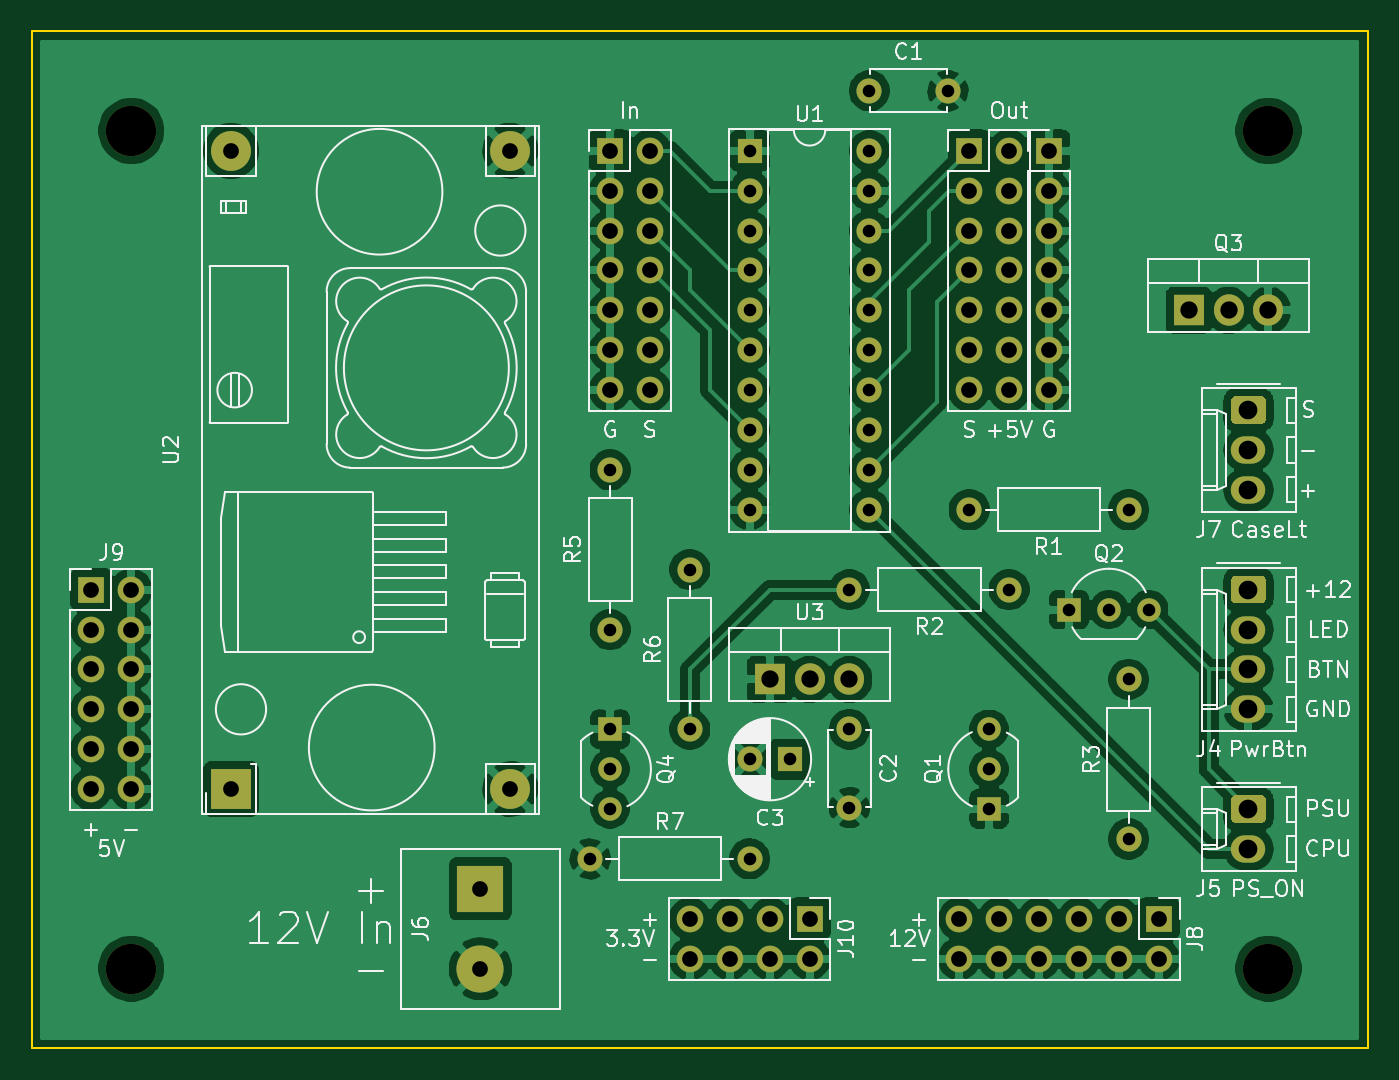
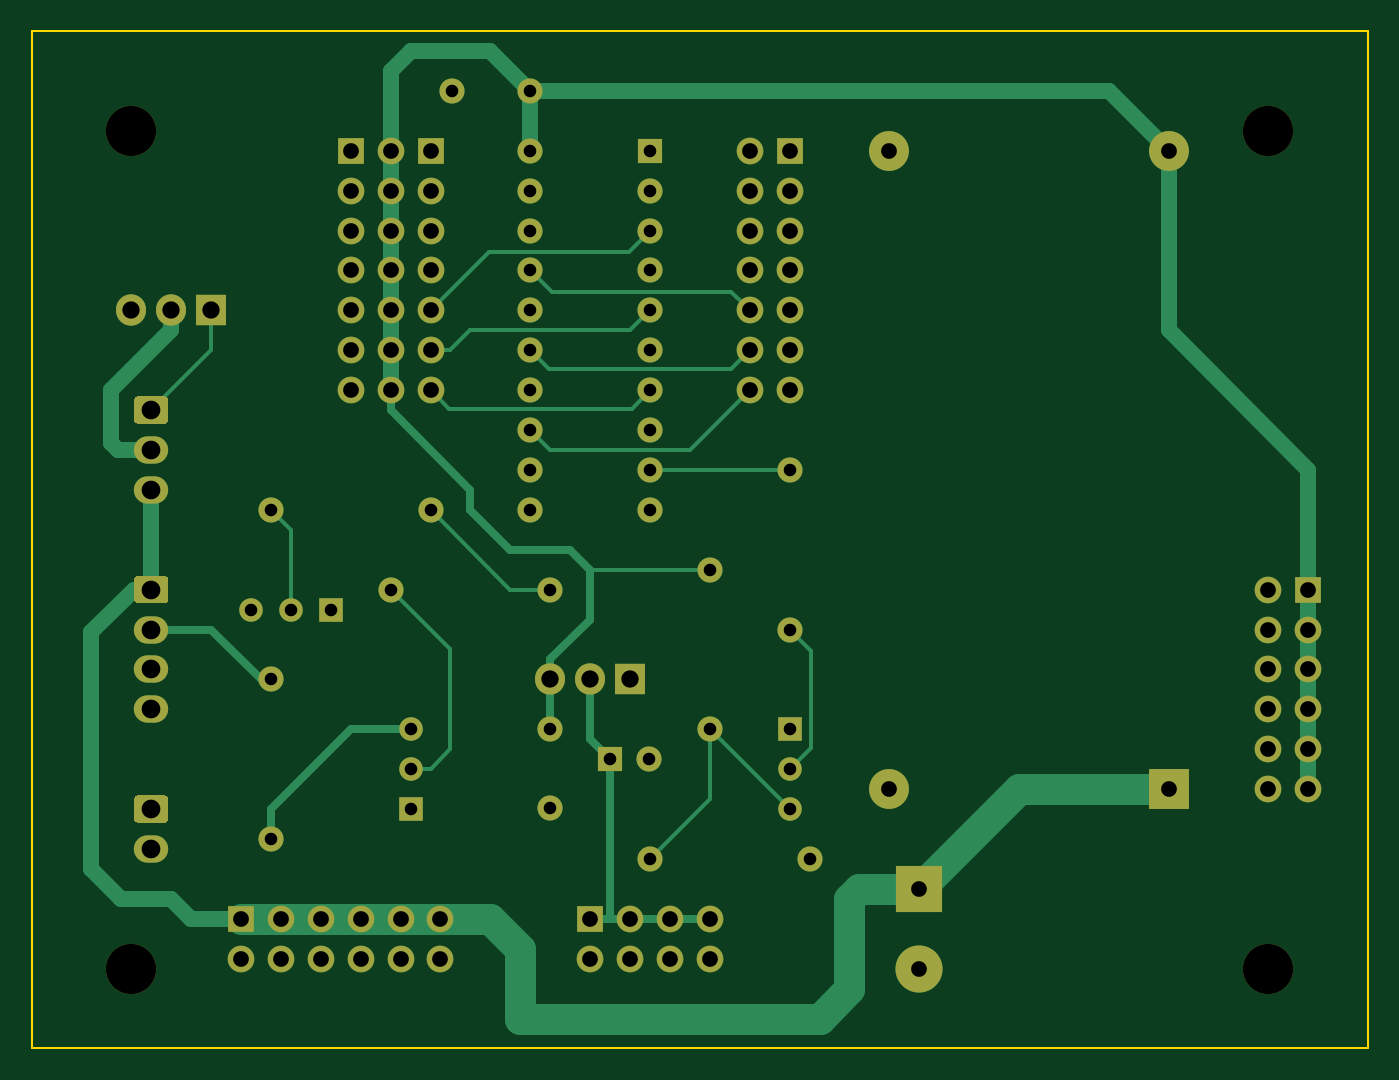
Circuit board: 11 layer files. Board 85.1 x 64.8 mm.
- bottom_copper: PrinterExpansion-B_Cu.gbl (10925 bytes)
- bottom_mask: PrinterExpansion-B_Mask.gbs (5403 bytes)
- paste: PrinterExpansion-B_Paste.gbp (505 bytes)
- bottom_silk: PrinterExpansion-B_SilkS.gbo (5406 bytes)
- outline: PrinterExpansion-Edge_Cuts.gm1 (737 bytes)
- top_copper: PrinterExpansion-F_Cu.gtl (173539 bytes)
- top_mask: PrinterExpansion-F_Mask.gts (5403 bytes)
- paste: PrinterExpansion-F_Paste.gtp (505 bytes)
- top_silk: PrinterExpansion-F_SilkS.gto (58591 bytes)
- drill: PrinterExpansion-NPTH.drl (343 bytes)
- drill: PrinterExpansion-PTH.drl (2244 bytes)

=== bottom_copper: PrinterExpansion-B_Cu.gbl (10925 bytes, source omitted) ===
=== bottom_mask: PrinterExpansion-B_Mask.gbs ===
G04 #@! TF.GenerationSoftware,KiCad,Pcbnew,(5.1.10)-1*
G04 #@! TF.CreationDate,2021-09-17T19:57:58-07:00*
G04 #@! TF.ProjectId,PrinterExpansion,5072696e-7465-4724-9578-70616e73696f,rev?*
G04 #@! TF.SameCoordinates,Original*
G04 #@! TF.FileFunction,Soldermask,Bot*
G04 #@! TF.FilePolarity,Negative*
%FSLAX46Y46*%
G04 Gerber Fmt 4.6, Leading zero omitted, Abs format (unit mm)*
G04 Created by KiCad (PCBNEW (5.1.10)-1) date 2021-09-17 19:57:58*
%MOMM*%
%LPD*%
G01*
G04 APERTURE LIST*
%ADD10O,1.905000X2.000000*%
%ADD11R,1.905000X2.000000*%
%ADD12C,1.600000*%
%ADD13R,1.600000X1.600000*%
%ADD14O,1.600000X1.600000*%
%ADD15C,3.000000*%
%ADD16R,3.000000X3.000000*%
%ADD17O,1.700000X1.700000*%
%ADD18R,1.700000X1.700000*%
%ADD19R,1.500000X1.500000*%
%ADD20C,1.500000*%
%ADD21C,3.200000*%
%ADD22C,2.540000*%
%ADD23R,2.540000X2.540000*%
%ADD24O,2.190000X1.740000*%
G04 APERTURE END LIST*
D10*
X83820000Y-59055000D03*
X81280000Y-59055000D03*
D11*
X78740000Y-59055000D03*
D12*
X77510000Y-64135000D03*
D13*
X80010000Y-64135000D03*
D14*
X77470000Y-70485000D03*
D12*
X67310000Y-70485000D03*
D15*
X60325000Y-77470000D03*
D16*
X60325000Y-72390000D03*
D17*
X73660000Y-76835000D03*
X73660000Y-74295000D03*
X76200000Y-76835000D03*
X76200000Y-74295000D03*
X78740000Y-76835000D03*
X78740000Y-74295000D03*
X81280000Y-76835000D03*
D18*
X81280000Y-74295000D03*
D10*
X110490000Y-35560000D03*
X107950000Y-35560000D03*
D11*
X105410000Y-35560000D03*
D14*
X85090000Y-25400000D03*
X77470000Y-48260000D03*
X85090000Y-27940000D03*
X77470000Y-45720000D03*
X85090000Y-30480000D03*
X77470000Y-43180000D03*
X85090000Y-33020000D03*
X77470000Y-40640000D03*
X85090000Y-35560000D03*
X77470000Y-38100000D03*
X85090000Y-38100000D03*
X77470000Y-35560000D03*
X85090000Y-40640000D03*
X77470000Y-33020000D03*
X85090000Y-43180000D03*
X77470000Y-30480000D03*
X85090000Y-45720000D03*
X77470000Y-27940000D03*
X85090000Y-48260000D03*
D13*
X77470000Y-25400000D03*
D17*
X38100000Y-66040000D03*
X35560000Y-66040000D03*
X38100000Y-63500000D03*
X35560000Y-63500000D03*
X38100000Y-60960000D03*
X35560000Y-60960000D03*
X38100000Y-58420000D03*
X35560000Y-58420000D03*
X38100000Y-55880000D03*
X35560000Y-55880000D03*
X38100000Y-53340000D03*
D18*
X35560000Y-53340000D03*
D19*
X97790000Y-54610000D03*
D20*
X102870000Y-54610000D03*
X100330000Y-54610000D03*
D19*
X92710000Y-67310000D03*
D20*
X92710000Y-62230000D03*
X92710000Y-64770000D03*
D19*
X68580000Y-62230000D03*
D20*
X68580000Y-67310000D03*
X68580000Y-64770000D03*
D14*
X73660000Y-52070000D03*
D12*
X73660000Y-62230000D03*
D14*
X68580000Y-45720000D03*
D12*
X68580000Y-55880000D03*
D17*
X90805000Y-76835000D03*
X90805000Y-74295000D03*
X93345000Y-76835000D03*
X93345000Y-74295000D03*
X95885000Y-76835000D03*
X95885000Y-74295000D03*
X98425000Y-76835000D03*
X98425000Y-74295000D03*
X100965000Y-76835000D03*
X100965000Y-74295000D03*
X103505000Y-76835000D03*
D18*
X103505000Y-74295000D03*
D21*
X110490000Y-77470000D03*
X110490000Y-24130000D03*
X38100000Y-77470000D03*
X38100000Y-24130000D03*
D17*
X96520000Y-40640000D03*
X96520000Y-38100000D03*
X96520000Y-35560000D03*
X96520000Y-33020000D03*
X96520000Y-30480000D03*
X96520000Y-27940000D03*
D18*
X96520000Y-25400000D03*
D17*
X93980000Y-40640000D03*
X91440000Y-40640000D03*
X93980000Y-38100000D03*
X91440000Y-38100000D03*
X93980000Y-35560000D03*
X91440000Y-35560000D03*
X93980000Y-33020000D03*
X91440000Y-33020000D03*
X93980000Y-30480000D03*
X91440000Y-30480000D03*
X93980000Y-27940000D03*
X91440000Y-27940000D03*
X93980000Y-25400000D03*
D18*
X91440000Y-25400000D03*
D17*
X71120000Y-40640000D03*
X68580000Y-40640000D03*
X71120000Y-38100000D03*
X68580000Y-38100000D03*
X71120000Y-35560000D03*
X68580000Y-35560000D03*
X71120000Y-33020000D03*
X68580000Y-33020000D03*
X71120000Y-30480000D03*
X68580000Y-30480000D03*
X71120000Y-27940000D03*
X68580000Y-27940000D03*
X71120000Y-25400000D03*
D18*
X68580000Y-25400000D03*
D22*
X62230000Y-25400000D03*
X44450000Y-25400000D03*
X62230000Y-66040000D03*
D23*
X44450000Y-66040000D03*
D14*
X101600000Y-59055000D03*
D12*
X101600000Y-69215000D03*
D14*
X83820000Y-53340000D03*
D12*
X93980000Y-53340000D03*
D14*
X91440000Y-48260000D03*
D12*
X101600000Y-48260000D03*
X83820000Y-67230000D03*
X83820000Y-62230000D03*
X90090000Y-21590000D03*
X85090000Y-21590000D03*
D24*
X109220000Y-46990000D03*
X109220000Y-44450000D03*
G36*
G01*
X108374999Y-41040000D02*
X110065001Y-41040000D01*
G75*
G02*
X110315000Y-41289999I0J-249999D01*
G01*
X110315000Y-42530001D01*
G75*
G02*
X110065001Y-42780000I-249999J0D01*
G01*
X108374999Y-42780000D01*
G75*
G02*
X108125000Y-42530001I0J249999D01*
G01*
X108125000Y-41289999D01*
G75*
G02*
X108374999Y-41040000I249999J0D01*
G01*
G37*
X109220000Y-69850000D03*
G36*
G01*
X108374999Y-66440000D02*
X110065001Y-66440000D01*
G75*
G02*
X110315000Y-66689999I0J-249999D01*
G01*
X110315000Y-67930001D01*
G75*
G02*
X110065001Y-68180000I-249999J0D01*
G01*
X108374999Y-68180000D01*
G75*
G02*
X108125000Y-67930001I0J249999D01*
G01*
X108125000Y-66689999D01*
G75*
G02*
X108374999Y-66440000I249999J0D01*
G01*
G37*
X109220000Y-60960000D03*
X109220000Y-58420000D03*
X109220000Y-55880000D03*
G36*
G01*
X108374999Y-52470000D02*
X110065001Y-52470000D01*
G75*
G02*
X110315000Y-52719999I0J-249999D01*
G01*
X110315000Y-53960001D01*
G75*
G02*
X110065001Y-54210000I-249999J0D01*
G01*
X108374999Y-54210000D01*
G75*
G02*
X108125000Y-53960001I0J249999D01*
G01*
X108125000Y-52719999D01*
G75*
G02*
X108374999Y-52470000I249999J0D01*
G01*
G37*
M02*

=== paste: PrinterExpansion-B_Paste.gbp ===
G04 #@! TF.GenerationSoftware,KiCad,Pcbnew,(5.1.10)-1*
G04 #@! TF.CreationDate,2021-09-17T19:57:58-07:00*
G04 #@! TF.ProjectId,PrinterExpansion,5072696e-7465-4724-9578-70616e73696f,rev?*
G04 #@! TF.SameCoordinates,Original*
G04 #@! TF.FileFunction,Paste,Bot*
G04 #@! TF.FilePolarity,Positive*
%FSLAX46Y46*%
G04 Gerber Fmt 4.6, Leading zero omitted, Abs format (unit mm)*
G04 Created by KiCad (PCBNEW (5.1.10)-1) date 2021-09-17 19:57:58*
%MOMM*%
%LPD*%
G01*
G04 APERTURE LIST*
G04 APERTURE END LIST*
M02*

=== bottom_silk: PrinterExpansion-B_SilkS.gbo ===
G04 #@! TF.GenerationSoftware,KiCad,Pcbnew,(5.1.10)-1*
G04 #@! TF.CreationDate,2021-09-17T19:57:58-07:00*
G04 #@! TF.ProjectId,PrinterExpansion,5072696e-7465-4724-9578-70616e73696f,rev?*
G04 #@! TF.SameCoordinates,Original*
G04 #@! TF.FileFunction,Legend,Bot*
G04 #@! TF.FilePolarity,Positive*
%FSLAX46Y46*%
G04 Gerber Fmt 4.6, Leading zero omitted, Abs format (unit mm)*
G04 Created by KiCad (PCBNEW (5.1.10)-1) date 2021-09-17 19:57:58*
%MOMM*%
%LPD*%
G01*
G04 APERTURE LIST*
%ADD10O,1.905000X2.000000*%
%ADD11R,1.905000X2.000000*%
%ADD12C,1.600000*%
%ADD13R,1.600000X1.600000*%
%ADD14O,1.600000X1.600000*%
%ADD15C,3.000000*%
%ADD16R,3.000000X3.000000*%
%ADD17O,1.700000X1.700000*%
%ADD18R,1.700000X1.700000*%
%ADD19R,1.500000X1.500000*%
%ADD20C,1.500000*%
%ADD21C,3.200000*%
%ADD22C,2.540000*%
%ADD23R,2.540000X2.540000*%
%ADD24O,2.190000X1.740000*%
G04 APERTURE END LIST*
%LPC*%
D10*
X83820000Y-59055000D03*
X81280000Y-59055000D03*
D11*
X78740000Y-59055000D03*
D12*
X77510000Y-64135000D03*
D13*
X80010000Y-64135000D03*
D14*
X77470000Y-70485000D03*
D12*
X67310000Y-70485000D03*
D15*
X60325000Y-77470000D03*
D16*
X60325000Y-72390000D03*
D17*
X73660000Y-76835000D03*
X73660000Y-74295000D03*
X76200000Y-76835000D03*
X76200000Y-74295000D03*
X78740000Y-76835000D03*
X78740000Y-74295000D03*
X81280000Y-76835000D03*
D18*
X81280000Y-74295000D03*
D10*
X110490000Y-35560000D03*
X107950000Y-35560000D03*
D11*
X105410000Y-35560000D03*
D14*
X85090000Y-25400000D03*
X77470000Y-48260000D03*
X85090000Y-27940000D03*
X77470000Y-45720000D03*
X85090000Y-30480000D03*
X77470000Y-43180000D03*
X85090000Y-33020000D03*
X77470000Y-40640000D03*
X85090000Y-35560000D03*
X77470000Y-38100000D03*
X85090000Y-38100000D03*
X77470000Y-35560000D03*
X85090000Y-40640000D03*
X77470000Y-33020000D03*
X85090000Y-43180000D03*
X77470000Y-30480000D03*
X85090000Y-45720000D03*
X77470000Y-27940000D03*
X85090000Y-48260000D03*
D13*
X77470000Y-25400000D03*
D17*
X38100000Y-66040000D03*
X35560000Y-66040000D03*
X38100000Y-63500000D03*
X35560000Y-63500000D03*
X38100000Y-60960000D03*
X35560000Y-60960000D03*
X38100000Y-58420000D03*
X35560000Y-58420000D03*
X38100000Y-55880000D03*
X35560000Y-55880000D03*
X38100000Y-53340000D03*
D18*
X35560000Y-53340000D03*
D19*
X97790000Y-54610000D03*
D20*
X102870000Y-54610000D03*
X100330000Y-54610000D03*
D19*
X92710000Y-67310000D03*
D20*
X92710000Y-62230000D03*
X92710000Y-64770000D03*
D19*
X68580000Y-62230000D03*
D20*
X68580000Y-67310000D03*
X68580000Y-64770000D03*
D14*
X73660000Y-52070000D03*
D12*
X73660000Y-62230000D03*
D14*
X68580000Y-45720000D03*
D12*
X68580000Y-55880000D03*
D17*
X90805000Y-76835000D03*
X90805000Y-74295000D03*
X93345000Y-76835000D03*
X93345000Y-74295000D03*
X95885000Y-76835000D03*
X95885000Y-74295000D03*
X98425000Y-76835000D03*
X98425000Y-74295000D03*
X100965000Y-76835000D03*
X100965000Y-74295000D03*
X103505000Y-76835000D03*
D18*
X103505000Y-74295000D03*
D21*
X110490000Y-77470000D03*
X110490000Y-24130000D03*
X38100000Y-77470000D03*
X38100000Y-24130000D03*
D17*
X96520000Y-40640000D03*
X96520000Y-38100000D03*
X96520000Y-35560000D03*
X96520000Y-33020000D03*
X96520000Y-30480000D03*
X96520000Y-27940000D03*
D18*
X96520000Y-25400000D03*
D17*
X93980000Y-40640000D03*
X91440000Y-40640000D03*
X93980000Y-38100000D03*
X91440000Y-38100000D03*
X93980000Y-35560000D03*
X91440000Y-35560000D03*
X93980000Y-33020000D03*
X91440000Y-33020000D03*
X93980000Y-30480000D03*
X91440000Y-30480000D03*
X93980000Y-27940000D03*
X91440000Y-27940000D03*
X93980000Y-25400000D03*
D18*
X91440000Y-25400000D03*
D17*
X71120000Y-40640000D03*
X68580000Y-40640000D03*
X71120000Y-38100000D03*
X68580000Y-38100000D03*
X71120000Y-35560000D03*
X68580000Y-35560000D03*
X71120000Y-33020000D03*
X68580000Y-33020000D03*
X71120000Y-30480000D03*
X68580000Y-30480000D03*
X71120000Y-27940000D03*
X68580000Y-27940000D03*
X71120000Y-25400000D03*
D18*
X68580000Y-25400000D03*
D22*
X62230000Y-25400000D03*
X44450000Y-25400000D03*
X62230000Y-66040000D03*
D23*
X44450000Y-66040000D03*
D14*
X101600000Y-59055000D03*
D12*
X101600000Y-69215000D03*
D14*
X83820000Y-53340000D03*
D12*
X93980000Y-53340000D03*
D14*
X91440000Y-48260000D03*
D12*
X101600000Y-48260000D03*
X83820000Y-67230000D03*
X83820000Y-62230000D03*
X90090000Y-21590000D03*
X85090000Y-21590000D03*
D24*
X109220000Y-46990000D03*
X109220000Y-44450000D03*
G36*
G01*
X108374999Y-41040000D02*
X110065001Y-41040000D01*
G75*
G02*
X110315000Y-41289999I0J-249999D01*
G01*
X110315000Y-42530001D01*
G75*
G02*
X110065001Y-42780000I-249999J0D01*
G01*
X108374999Y-42780000D01*
G75*
G02*
X108125000Y-42530001I0J249999D01*
G01*
X108125000Y-41289999D01*
G75*
G02*
X108374999Y-41040000I249999J0D01*
G01*
G37*
X109220000Y-69850000D03*
G36*
G01*
X108374999Y-66440000D02*
X110065001Y-66440000D01*
G75*
G02*
X110315000Y-66689999I0J-249999D01*
G01*
X110315000Y-67930001D01*
G75*
G02*
X110065001Y-68180000I-249999J0D01*
G01*
X108374999Y-68180000D01*
G75*
G02*
X108125000Y-67930001I0J249999D01*
G01*
X108125000Y-66689999D01*
G75*
G02*
X108374999Y-66440000I249999J0D01*
G01*
G37*
X109220000Y-60960000D03*
X109220000Y-58420000D03*
X109220000Y-55880000D03*
G36*
G01*
X108374999Y-52470000D02*
X110065001Y-52470000D01*
G75*
G02*
X110315000Y-52719999I0J-249999D01*
G01*
X110315000Y-53960001D01*
G75*
G02*
X110065001Y-54210000I-249999J0D01*
G01*
X108374999Y-54210000D01*
G75*
G02*
X108125000Y-53960001I0J249999D01*
G01*
X108125000Y-52719999D01*
G75*
G02*
X108374999Y-52470000I249999J0D01*
G01*
G37*
M02*

=== outline: PrinterExpansion-Edge_Cuts.gm1 ===
G04 #@! TF.GenerationSoftware,KiCad,Pcbnew,(5.1.10)-1*
G04 #@! TF.CreationDate,2021-09-17T19:57:58-07:00*
G04 #@! TF.ProjectId,PrinterExpansion,5072696e-7465-4724-9578-70616e73696f,rev?*
G04 #@! TF.SameCoordinates,Original*
G04 #@! TF.FileFunction,Profile,NP*
%FSLAX46Y46*%
G04 Gerber Fmt 4.6, Leading zero omitted, Abs format (unit mm)*
G04 Created by KiCad (PCBNEW (5.1.10)-1) date 2021-09-17 19:57:58*
%MOMM*%
%LPD*%
G01*
G04 APERTURE LIST*
G04 #@! TA.AperFunction,Profile*
%ADD10C,0.100000*%
G04 #@! TD*
G04 APERTURE END LIST*
D10*
X116840000Y-17780000D02*
X116840000Y-82550000D01*
X31750000Y-17780000D02*
X116840000Y-17780000D01*
X31750000Y-82550000D02*
X31750000Y-17780000D01*
X116840000Y-82550000D02*
X31750000Y-82550000D01*
M02*

=== top_copper: PrinterExpansion-F_Cu.gtl (173539 bytes, source omitted) ===
=== top_mask: PrinterExpansion-F_Mask.gts ===
G04 #@! TF.GenerationSoftware,KiCad,Pcbnew,(5.1.10)-1*
G04 #@! TF.CreationDate,2021-09-17T19:57:58-07:00*
G04 #@! TF.ProjectId,PrinterExpansion,5072696e-7465-4724-9578-70616e73696f,rev?*
G04 #@! TF.SameCoordinates,Original*
G04 #@! TF.FileFunction,Soldermask,Top*
G04 #@! TF.FilePolarity,Negative*
%FSLAX46Y46*%
G04 Gerber Fmt 4.6, Leading zero omitted, Abs format (unit mm)*
G04 Created by KiCad (PCBNEW (5.1.10)-1) date 2021-09-17 19:57:58*
%MOMM*%
%LPD*%
G01*
G04 APERTURE LIST*
%ADD10O,1.905000X2.000000*%
%ADD11R,1.905000X2.000000*%
%ADD12C,1.600000*%
%ADD13R,1.600000X1.600000*%
%ADD14O,1.600000X1.600000*%
%ADD15C,3.000000*%
%ADD16R,3.000000X3.000000*%
%ADD17O,1.700000X1.700000*%
%ADD18R,1.700000X1.700000*%
%ADD19R,1.500000X1.500000*%
%ADD20C,1.500000*%
%ADD21C,3.200000*%
%ADD22C,2.540000*%
%ADD23R,2.540000X2.540000*%
%ADD24O,2.190000X1.740000*%
G04 APERTURE END LIST*
D10*
X83820000Y-59055000D03*
X81280000Y-59055000D03*
D11*
X78740000Y-59055000D03*
D12*
X77510000Y-64135000D03*
D13*
X80010000Y-64135000D03*
D14*
X77470000Y-70485000D03*
D12*
X67310000Y-70485000D03*
D15*
X60325000Y-77470000D03*
D16*
X60325000Y-72390000D03*
D17*
X73660000Y-76835000D03*
X73660000Y-74295000D03*
X76200000Y-76835000D03*
X76200000Y-74295000D03*
X78740000Y-76835000D03*
X78740000Y-74295000D03*
X81280000Y-76835000D03*
D18*
X81280000Y-74295000D03*
D10*
X110490000Y-35560000D03*
X107950000Y-35560000D03*
D11*
X105410000Y-35560000D03*
D14*
X85090000Y-25400000D03*
X77470000Y-48260000D03*
X85090000Y-27940000D03*
X77470000Y-45720000D03*
X85090000Y-30480000D03*
X77470000Y-43180000D03*
X85090000Y-33020000D03*
X77470000Y-40640000D03*
X85090000Y-35560000D03*
X77470000Y-38100000D03*
X85090000Y-38100000D03*
X77470000Y-35560000D03*
X85090000Y-40640000D03*
X77470000Y-33020000D03*
X85090000Y-43180000D03*
X77470000Y-30480000D03*
X85090000Y-45720000D03*
X77470000Y-27940000D03*
X85090000Y-48260000D03*
D13*
X77470000Y-25400000D03*
D17*
X38100000Y-66040000D03*
X35560000Y-66040000D03*
X38100000Y-63500000D03*
X35560000Y-63500000D03*
X38100000Y-60960000D03*
X35560000Y-60960000D03*
X38100000Y-58420000D03*
X35560000Y-58420000D03*
X38100000Y-55880000D03*
X35560000Y-55880000D03*
X38100000Y-53340000D03*
D18*
X35560000Y-53340000D03*
D19*
X97790000Y-54610000D03*
D20*
X102870000Y-54610000D03*
X100330000Y-54610000D03*
D19*
X92710000Y-67310000D03*
D20*
X92710000Y-62230000D03*
X92710000Y-64770000D03*
D19*
X68580000Y-62230000D03*
D20*
X68580000Y-67310000D03*
X68580000Y-64770000D03*
D14*
X73660000Y-52070000D03*
D12*
X73660000Y-62230000D03*
D14*
X68580000Y-45720000D03*
D12*
X68580000Y-55880000D03*
D17*
X90805000Y-76835000D03*
X90805000Y-74295000D03*
X93345000Y-76835000D03*
X93345000Y-74295000D03*
X95885000Y-76835000D03*
X95885000Y-74295000D03*
X98425000Y-76835000D03*
X98425000Y-74295000D03*
X100965000Y-76835000D03*
X100965000Y-74295000D03*
X103505000Y-76835000D03*
D18*
X103505000Y-74295000D03*
D21*
X110490000Y-77470000D03*
X110490000Y-24130000D03*
X38100000Y-77470000D03*
X38100000Y-24130000D03*
D17*
X96520000Y-40640000D03*
X96520000Y-38100000D03*
X96520000Y-35560000D03*
X96520000Y-33020000D03*
X96520000Y-30480000D03*
X96520000Y-27940000D03*
D18*
X96520000Y-25400000D03*
D17*
X93980000Y-40640000D03*
X91440000Y-40640000D03*
X93980000Y-38100000D03*
X91440000Y-38100000D03*
X93980000Y-35560000D03*
X91440000Y-35560000D03*
X93980000Y-33020000D03*
X91440000Y-33020000D03*
X93980000Y-30480000D03*
X91440000Y-30480000D03*
X93980000Y-27940000D03*
X91440000Y-27940000D03*
X93980000Y-25400000D03*
D18*
X91440000Y-25400000D03*
D17*
X71120000Y-40640000D03*
X68580000Y-40640000D03*
X71120000Y-38100000D03*
X68580000Y-38100000D03*
X71120000Y-35560000D03*
X68580000Y-35560000D03*
X71120000Y-33020000D03*
X68580000Y-33020000D03*
X71120000Y-30480000D03*
X68580000Y-30480000D03*
X71120000Y-27940000D03*
X68580000Y-27940000D03*
X71120000Y-25400000D03*
D18*
X68580000Y-25400000D03*
D22*
X62230000Y-25400000D03*
X44450000Y-25400000D03*
X62230000Y-66040000D03*
D23*
X44450000Y-66040000D03*
D14*
X101600000Y-59055000D03*
D12*
X101600000Y-69215000D03*
D14*
X83820000Y-53340000D03*
D12*
X93980000Y-53340000D03*
D14*
X91440000Y-48260000D03*
D12*
X101600000Y-48260000D03*
X83820000Y-67230000D03*
X83820000Y-62230000D03*
X90090000Y-21590000D03*
X85090000Y-21590000D03*
D24*
X109220000Y-46990000D03*
X109220000Y-44450000D03*
G36*
G01*
X108374999Y-41040000D02*
X110065001Y-41040000D01*
G75*
G02*
X110315000Y-41289999I0J-249999D01*
G01*
X110315000Y-42530001D01*
G75*
G02*
X110065001Y-42780000I-249999J0D01*
G01*
X108374999Y-42780000D01*
G75*
G02*
X108125000Y-42530001I0J249999D01*
G01*
X108125000Y-41289999D01*
G75*
G02*
X108374999Y-41040000I249999J0D01*
G01*
G37*
X109220000Y-69850000D03*
G36*
G01*
X108374999Y-66440000D02*
X110065001Y-66440000D01*
G75*
G02*
X110315000Y-66689999I0J-249999D01*
G01*
X110315000Y-67930001D01*
G75*
G02*
X110065001Y-68180000I-249999J0D01*
G01*
X108374999Y-68180000D01*
G75*
G02*
X108125000Y-67930001I0J249999D01*
G01*
X108125000Y-66689999D01*
G75*
G02*
X108374999Y-66440000I249999J0D01*
G01*
G37*
X109220000Y-60960000D03*
X109220000Y-58420000D03*
X109220000Y-55880000D03*
G36*
G01*
X108374999Y-52470000D02*
X110065001Y-52470000D01*
G75*
G02*
X110315000Y-52719999I0J-249999D01*
G01*
X110315000Y-53960001D01*
G75*
G02*
X110065001Y-54210000I-249999J0D01*
G01*
X108374999Y-54210000D01*
G75*
G02*
X108125000Y-53960001I0J249999D01*
G01*
X108125000Y-52719999D01*
G75*
G02*
X108374999Y-52470000I249999J0D01*
G01*
G37*
M02*

=== paste: PrinterExpansion-F_Paste.gtp ===
G04 #@! TF.GenerationSoftware,KiCad,Pcbnew,(5.1.10)-1*
G04 #@! TF.CreationDate,2021-09-17T19:57:58-07:00*
G04 #@! TF.ProjectId,PrinterExpansion,5072696e-7465-4724-9578-70616e73696f,rev?*
G04 #@! TF.SameCoordinates,Original*
G04 #@! TF.FileFunction,Paste,Top*
G04 #@! TF.FilePolarity,Positive*
%FSLAX46Y46*%
G04 Gerber Fmt 4.6, Leading zero omitted, Abs format (unit mm)*
G04 Created by KiCad (PCBNEW (5.1.10)-1) date 2021-09-17 19:57:58*
%MOMM*%
%LPD*%
G01*
G04 APERTURE LIST*
G04 APERTURE END LIST*
M02*

=== top_silk: PrinterExpansion-F_SilkS.gto (58591 bytes, source omitted) ===
=== drill: PrinterExpansion-NPTH.drl ===
M48
; DRILL file {KiCad (5.1.10)-1} date 09/17/21 19:58:25
; FORMAT={-:-/ absolute / metric / decimal}
; #@! TF.CreationDate,2021-09-17T19:58:25-07:00
; #@! TF.GenerationSoftware,Kicad,Pcbnew,(5.1.10)-1
; #@! TF.FileFunction,NonPlated,1,2,NPTH
FMAT,2
METRIC
T1C3.200
%
G90
G05
T1
X38.1Y-24.13
X38.1Y-77.47
X110.49Y-24.13
X110.49Y-77.47
T0
M30

=== drill: PrinterExpansion-PTH.drl ===
M48
; DRILL file {KiCad (5.1.10)-1} date 09/17/21 19:58:25
; FORMAT={-:-/ absolute / metric / decimal}
; #@! TF.CreationDate,2021-09-17T19:58:25-07:00
; #@! TF.GenerationSoftware,Kicad,Pcbnew,(5.1.10)-1
; #@! TF.FileFunction,Plated,1,2,PTH
FMAT,2
METRIC
T1C0.800
T2C1.000
T3C1.100
T4C1.190
%
G90
G05
T1
X67.31Y-70.485
X68.58Y-45.72
X68.58Y-55.88
X68.58Y-62.23
X68.58Y-64.77
X68.58Y-67.31
X73.66Y-52.07
X73.66Y-62.23
X77.47Y-25.4
X77.47Y-27.94
X77.47Y-30.48
X77.47Y-33.02
X77.47Y-35.56
X77.47Y-38.1
X77.47Y-40.64
X77.47Y-43.18
X77.47Y-45.72
X77.47Y-48.26
X77.47Y-70.485
X77.51Y-64.135
X80.01Y-64.135
X83.82Y-53.34
X83.82Y-62.23
X83.82Y-67.23
X85.09Y-21.59
X85.09Y-25.4
X85.09Y-27.94
X85.09Y-30.48
X85.09Y-33.02
X85.09Y-35.56
X85.09Y-38.1
X85.09Y-40.64
X85.09Y-43.18
X85.09Y-45.72
X85.09Y-48.26
X90.09Y-21.59
X91.44Y-48.26
X92.71Y-62.23
X92.71Y-64.77
X92.71Y-67.31
X93.98Y-53.34
X97.79Y-54.61
X100.33Y-54.61
X101.6Y-48.26
X101.6Y-59.055
X101.6Y-69.215
X102.87Y-54.61
T2
X35.56Y-53.34
X35.56Y-55.88
X35.56Y-58.42
X35.56Y-60.96
X35.56Y-63.5
X35.56Y-66.04
X38.1Y-53.34
X38.1Y-55.88
X38.1Y-58.42
X38.1Y-60.96
X38.1Y-63.5
X38.1Y-66.04
X44.45Y-25.4
X44.45Y-66.04
X60.325Y-72.39
X60.325Y-77.47
X62.23Y-25.4
X62.23Y-66.04
X68.58Y-25.4
X68.58Y-27.94
X68.58Y-30.48
X68.58Y-33.02
X68.58Y-35.56
X68.58Y-38.1
X68.58Y-40.64
X71.12Y-25.4
X71.12Y-27.94
X71.12Y-30.48
X71.12Y-33.02
X71.12Y-35.56
X71.12Y-38.1
X71.12Y-40.64
X73.66Y-74.295
X73.66Y-76.835
X76.2Y-74.295
X76.2Y-76.835
X78.74Y-74.295
X78.74Y-76.835
X81.28Y-74.295
X81.28Y-76.835
X90.805Y-74.295
X90.805Y-76.835
X91.44Y-25.4
X91.44Y-27.94
X91.44Y-30.48
X91.44Y-33.02
X91.44Y-35.56
X91.44Y-38.1
X91.44Y-40.64
X93.345Y-74.295
X93.345Y-76.835
X93.98Y-25.4
X93.98Y-27.94
X93.98Y-30.48
X93.98Y-33.02
X93.98Y-35.56
X93.98Y-38.1
X93.98Y-40.64
X95.885Y-74.295
X95.885Y-76.835
X96.52Y-25.4
X96.52Y-27.94
X96.52Y-30.48
X96.52Y-33.02
X96.52Y-35.56
X96.52Y-38.1
X96.52Y-40.64
X98.425Y-74.295
X98.425Y-76.835
X100.965Y-74.295
X100.965Y-76.835
X103.505Y-74.295
X103.505Y-76.835
T3
X78.74Y-59.055
X81.28Y-59.055
X83.82Y-59.055
X105.41Y-35.56
X107.95Y-35.56
X110.49Y-35.56
T4
X109.22Y-41.91
X109.22Y-44.45
X109.22Y-46.99
X109.22Y-53.34
X109.22Y-55.88
X109.22Y-58.42
X109.22Y-60.96
X109.22Y-67.31
X109.22Y-69.85
T0
M30

